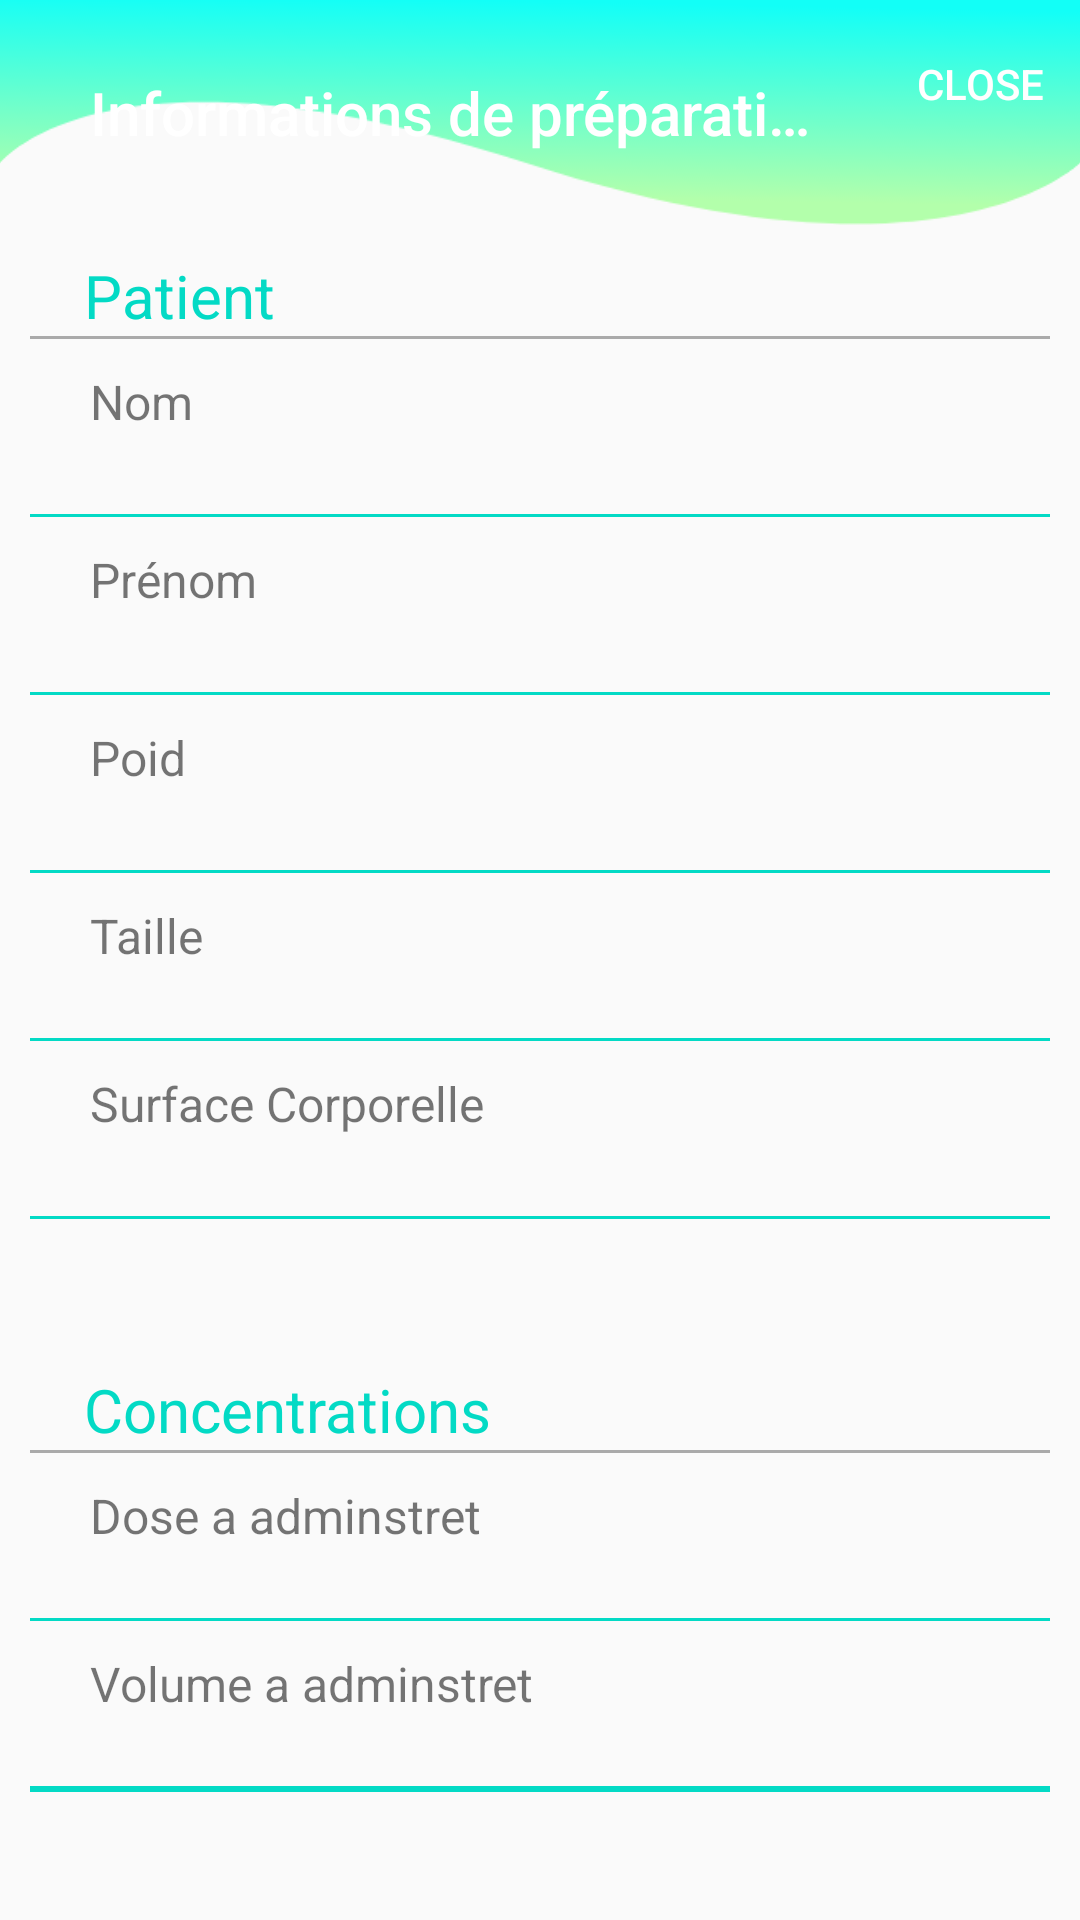

Produce the Android XML layout that renders to this screen, including the resource entries it uses.
<!-- AndroidManifest.xml: application theme AppTheme -->
<!-- res/layout/activity_preparation_info.xml -->
<?xml version="1.0" encoding="utf-8"?>
<androidx.constraintlayout.widget.ConstraintLayout xmlns:android="http://schemas.android.com/apk/res/android"
    xmlns:app="http://schemas.android.com/apk/res-auto"
    xmlns:tools="http://schemas.android.com/tools"
    android:layout_width="match_parent"
    android:layout_height="match_parent"
    tools:context=".PreparationInfo">

    <androidx.appcompat.widget.Toolbar
        android:id="@+id/toolbar5"
        android:layout_width="match_parent"
        android:layout_height="75dp"
        android:background="@drawable/trace139"
        android:theme="@style/ThemeOverlay.AppCompat.Dark.ActionBar"
        app:layout_constraintBottom_toBottomOf="parent"
        app:layout_constraintEnd_toEndOf="parent"
        app:layout_constraintStart_toStartOf="parent"
        app:layout_constraintTop_toTopOf="parent"
        app:layout_constraintVertical_bias="0.0"
        app:menu="@menu/menu4"
        app:subtitleTextColor="#00FFFFFF"
        app:title="Informations de préparation"
        app:titleMarginStart="30dp" />

    <LinearLayout
        android:layout_width="match_parent"
        android:layout_height="match_parent"
        android:layout_marginBottom="10dp"
        android:layout_marginTop="75dp"
        android:orientation="vertical"
        android:padding="10dp"
        app:layout_constraintBottom_toBottomOf="parent"
        app:layout_constraintEnd_toEndOf="parent"
        app:layout_constraintHorizontal_bias="0.0"
        app:layout_constraintStart_toStartOf="parent"
        app:layout_constraintTop_toBottomOf="@+id/toolbar2"
        app:layout_constraintVertical_bias="0.309">


        <TextView
            android:id="@+id/GI2"
            android:layout_width="wrap_content"
            android:layout_height="wrap_content"
            android:layout_marginStart="18dp"
            android:layout_marginLeft="18dp"
            android:text="Patient"
            android:textColor="@color/colorAccent"
            android:textSize="20sp" />
        <View
            android:layout_width="match_parent"
            android:layout_height="1dp"
            android:background="@android:color/darker_gray"/>

        <LinearLayout
            android:layout_width="match_parent"
            android:layout_height="wrap_content"
            android:layout_marginTop="10dp"
            android:orientation="vertical"
        >

            <TextView
                android:id="@+id/text_patname"
                android:layout_width="wrap_content"
                android:layout_height="wrap_content"
                android:layout_marginStart="20dp"
                android:layout_marginLeft="20dp"
                android:text="Nom"
                android:textSize="16sp" />

            <TextView
                android:id="@+id/text_patnamev"
                android:layout_width="wrap_content"
                android:layout_height="wrap_content"
                android:layout_marginStart="20dp"
                android:layout_marginLeft="20dp"
                android:layout_marginTop="5dp"
                android:textColor="#000000"
                android:textSize="16sp" />

        </LinearLayout>
        <View
            android:layout_width="match_parent"
            android:layout_height="1dp"
            android:background="@color/colorAccent"/>
        <LinearLayout
            android:layout_width="match_parent"
            android:layout_height="wrap_content"
            android:layout_marginTop="10dp"
            android:orientation="vertical">

            <TextView
                android:id="@+id/patpre"
                android:layout_width="wrap_content"
                android:layout_height="wrap_content"
                android:layout_marginStart="20dp"
                android:layout_marginLeft="20dp"
                android:text="Prénom"
                android:textSize="16sp" />

            <TextView
                android:id="@+id/patprev"
                android:layout_width="wrap_content"
                android:layout_height="wrap_content"
                android:layout_marginStart="20dp"
                android:layout_marginLeft="20dp"
               android:layout_marginTop="5dp"
                android:textColor="#000000"
                android:textSize="16sp" />

        </LinearLayout>
        <View
            android:layout_width="match_parent"
            android:layout_height="1dp"
            android:background="@color/colorAccent"/>

        <LinearLayout
            android:layout_width="match_parent"
            android:layout_height="wrap_content"
            android:layout_marginTop="10dp"
            android:orientation="vertical">

            <TextView
                android:id="@+id/poid"
                android:layout_width="wrap_content"
                android:layout_height="wrap_content"
                android:layout_marginStart="20dp"
                android:layout_marginLeft="20dp"
                android:text="Poid"
                android:textSize="16sp" />

            <TextView
                android:id="@+id/poidv"
                android:layout_width="wrap_content"
                android:layout_height="wrap_content"
                android:layout_marginStart="20dp"
                android:layout_marginLeft="20dp"
                android:textColor="#000000"
                android:textSize="16sp"
                android:layout_marginTop="5dp"/>

        </LinearLayout>
        <View
            android:layout_width="match_parent"
            android:layout_height="1dp"
            android:background="@color/colorAccent"/>

        <LinearLayout
            android:layout_width="match_parent"
            android:layout_height="45dp"
            android:layout_marginTop="10dp"
            android:orientation="vertical">

            <TextView
                android:id="@+id/pattaille"
                android:layout_width="wrap_content"
                android:layout_height="wrap_content"
                android:layout_marginStart="20dp"
                android:layout_marginLeft="20dp"
                android:text="Taille"
                android:textSize="16sp" />

            <TextView
                android:id="@+id/pattaillev"
                android:layout_width="wrap_content"
                android:layout_height="wrap_content"
                android:layout_marginStart="20dp"
                android:layout_marginLeft="20dp"
                android:textColor="#000000"
                android:textSize="16sp"
                android:layout_marginTop="5dp"/>
        </LinearLayout>

        <View
            android:layout_width="match_parent"
            android:layout_height="1dp"
            android:background="@color/colorAccent"/>

        <LinearLayout
            android:layout_width="match_parent"
            android:layout_height="wrap_content"
            android:layout_marginTop="10dp"
            android:orientation="vertical">

            <TextView
                android:id="@+id/patsc"
                android:layout_width="wrap_content"
                android:layout_height="wrap_content"
                android:layout_marginStart="20dp"
                android:layout_marginLeft="20dp"
                android:text="Surface Corporelle"
                android:textSize="16sp" />

            <TextView
                android:id="@+id/patscv"
                android:layout_width="wrap_content"
                android:layout_height="wrap_content"
                android:layout_marginStart="20dp"
                android:layout_marginLeft="20dp"
                android:textColor="#000000"
                android:textSize="16sp"
                android:layout_marginTop="5dp"/>
        </LinearLayout>
        <View
            android:layout_width="match_parent"
            android:layout_height="1dp"
            android:background="@color/colorAccent"/>
        <TextView
            android:id="@+id/Conc"
            android:layout_width="wrap_content"
            android:layout_height="wrap_content"
            android:layout_marginStart="18dp"
            android:layout_marginLeft="18dp"
            android:layout_marginTop="50dp"
            android:text="Concentrations"
            android:textColor="@color/colorAccent"
            android:textSize="20sp" />
        <View
            android:layout_width="match_parent"
            android:layout_height="1dp"
            android:background="@android:color/darker_gray"/>
z        <LinearLayout
            android:layout_width="match_parent"
            android:layout_height="45dp"
            android:layout_marginTop="10dp"
            android:orientation="horizontal">

            <TextView
                android:id="@+id/text_daa"
                android:layout_width="wrap_content"
                android:layout_height="wrap_content"
                android:layout_marginStart="20dp"
                android:layout_marginLeft="20dp"
                android:text="Dose a adminstret"
                android:textSize="16sp" />

            <TextView
                android:id="@+id/text_daav"
                android:layout_width="wrap_content"
                android:layout_height="wrap_content"
                android:layout_marginStart="70dp"
                android:layout_marginLeft="70dp"
                android:textColor="#000000"
                android:textSize="16sp" />
        </LinearLayout>
        <View
            android:layout_width="match_parent"
            android:layout_height="1dp"
            android:background="@color/colorAccent"/>

        <LinearLayout
            android:layout_width="match_parent"
            android:layout_height="45dp"
            android:layout_marginTop="10dp"
            android:orientation="horizontal">

            <TextView
                android:id="@+id/text_vaa"
                android:layout_width="wrap_content"
                android:layout_height="wrap_content"
                android:layout_marginStart="20dp"
                android:layout_marginLeft="20dp"
                android:text="Volume a adminstret"
                android:textSize="16sp" />

            <TextView
                android:id="@+id/text_vaav"
                android:layout_width="wrap_content"
                android:layout_height="wrap_content"
                android:layout_marginStart="50dp"
                android:layout_marginLeft="50dp"
                android:textColor="#000000"
                android:textSize="16sp" />
        </LinearLayout>
        <View
            android:layout_width="match_parent"
            android:layout_height="1dp"
            android:background="@color/colorAccent"/>


        <View
            android:layout_width="match_parent"
            android:layout_height="1dp"
            android:background="@color/colorAccent"/>
    </LinearLayout>

</androidx.constraintlayout.widget.ConstraintLayout>
<!-- resources referenced by this layout -->
<resources>
  <color name="colorAccent">#03DAC5</color>
  <!-- drawable trace139: png bitmap (drawable-hdpi, 7224 bytes) -->
  <style name="AppTheme" parent="Theme.AppCompat.Light.NoActionBar">
          
          <item name="colorPrimary">@color/colorAccent</item>
          <item name="colorPrimaryDark">@color/colorPrimaryDark</item>
          <item name="colorAccent">@color/colorAccent</item>
  
      </style>
  <color name="colorPrimaryDark">#707070</color>
</resources>
